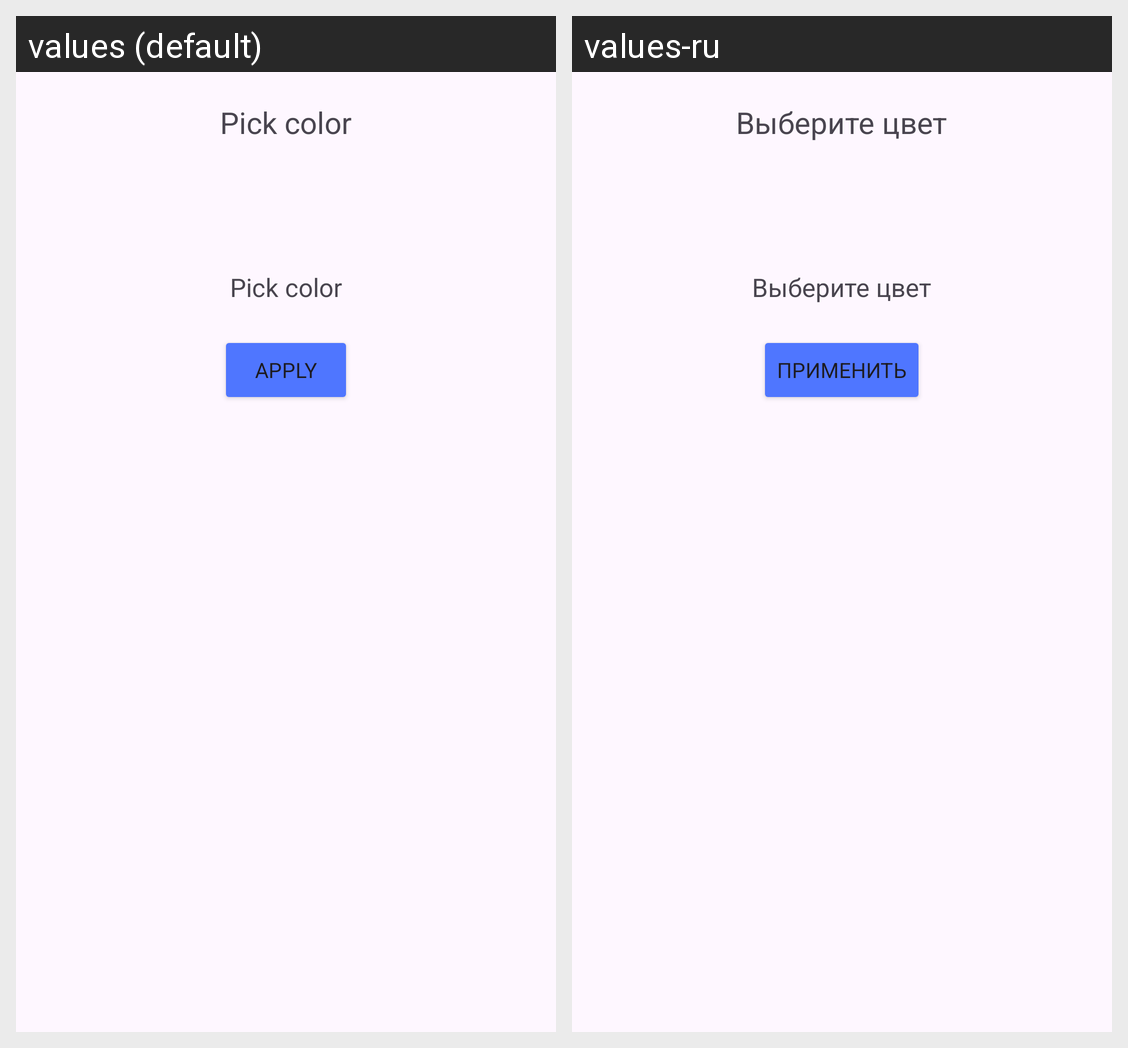

Strings drawn on this Android screen and how each of the app's shown locales translates them:
Android screen res/layout/choose_color_dialog.xml rendered under 2 locales, left to right: values (default), values-ru. Device: Nexus 5 (rendered at 1080×1920; each locale shown at half size, 540×960, under a caption strip naming it); theme Theme.DrawIt.
Strings drawn on this screen, with the default value and each locale's value (text and hints the layout hard-codes, and strings that could not be matched under every locale, appear in the picture but are not listed):

pick_color
  values: Pick color
  values-ru: Выберите цвет

apply
  values: Apply
  values-ru: Применить
